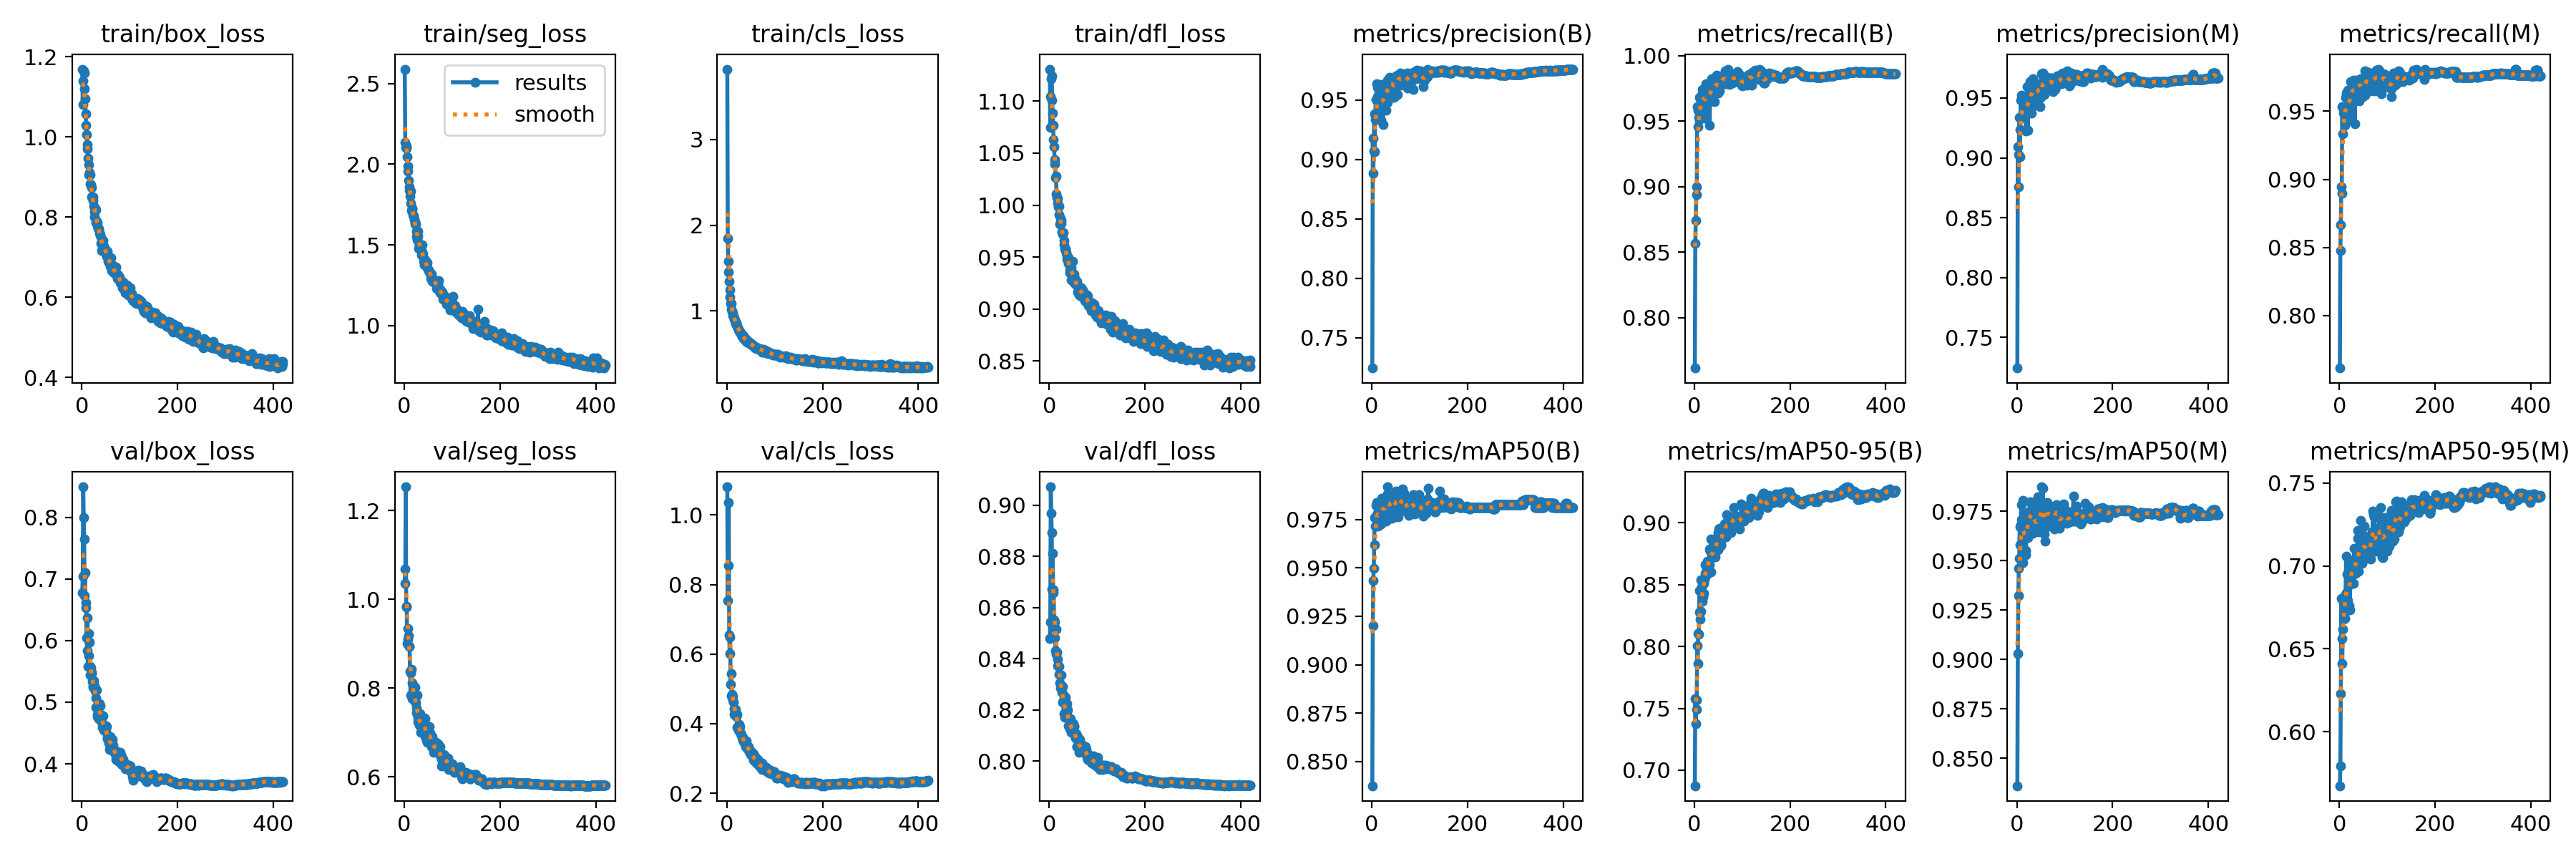

Source data for this figure (header and first rows):
epoch, train/box_loss, train/seg_loss, train/cls_loss, train/dfl_loss, metrics/precision(B), metrics/recall(B), metrics/mAP50(B), metrics/mAP50-95(B), metrics/precision(M), metrics/recall(M), metrics/mAP50(M), metrics/mAP50-95(M), val/box_loss, val/seg_loss, val/cls_loss, val/dfl_loss, lr/pg0, lr/pg1, lr/pg2
1, 1.169, 2.59, 3.821, 1.131, 0.7245, 0.7614, 0.8375, 0.6874, 0.7245, 0.7614, 0.8361, 0.5675, 0.6775, 1.067, 1.081, 0.8478, 0.003322, 0.003322, 0.003322
2, 1.081, 2.135, 1.843, 1.075, 0.9181, 0.8568, 0.9203, 0.7576, 0.9095, 0.8476, 0.9029, 0.5795, 0.704, 1.036, 0.7532, 0.8544, 0.006654, 0.006654, 0.006654
3, 1.14, 2.104, 1.583, 1.104, 0.8885, 0.8741, 0.9435, 0.7375, 0.8759, 0.8665, 0.9322, 0.6228, 0.8493, 1.253, 0.8556, 0.9072, 0.009983, 0.009983, 0.009983
4, 1.165, 2.114, 1.452, 1.121, 0.9075, 0.8998, 0.9497, 0.7494, 0.9028, 0.8945, 0.9462, 0.6805, 0.7994, 0.9822, 1.036, 0.8968, 0.00999, 0.00999, 0.00999
5, 1.159, 2.098, 1.343, 1.125, 0.9385, 0.8936, 0.9618, 0.7565, 0.9341, 0.89, 0.9513, 0.6564, 0.7644, 0.9842, 0.6559, 0.8892, 0.009987, 0.009987, 0.009987
6, 1.121, 2.044, 1.246, 1.101, 0.9068, 0.9608, 0.976, 0.8004, 0.901, 0.9537, 0.9673, 0.6412, 0.6732, 0.9002, 0.6019, 0.8671, 0.009983, 0.009983, 0.009983
7, 1.096, 1.987, 1.164, 1.089, 0.9337, 0.9457, 0.9715, 0.786, 0.9237, 0.9333, 0.9581, 0.6621, 0.7105, 0.9093, 0.6493, 0.8812, 0.00998, 0.00998, 0.00998
8, 1.059, 1.958, 1.091, 1.077, 0.9507, 0.9584, 0.9768, 0.8104, 0.9481, 0.9515, 0.9684, 0.6798, 0.653, 0.9349, 0.5138, 0.8658, 0.009977, 0.009977, 0.009977
9, 1.028, 1.902, 1.086, 1.063, 0.935, 0.953, 0.9824, 0.8096, 0.9336, 0.9487, 0.9785, 0.6679, 0.6608, 0.9176, 0.5434, 0.8669, 0.009974, 0.009974, 0.009974
10, 1.006, 1.86, 1.023, 1.056, 0.9641, 0.9681, 0.9838, 0.828, 0.9523, 0.9535, 0.9706, 0.6708, 0.6038, 0.8936, 0.4802, 0.8551, 0.00997, 0.00997, 0.00997
11, 0.9809, 1.839, 0.993, 1.044, 0.9606, 0.9514, 0.9783, 0.8451, 0.9515, 0.9415, 0.9616, 0.6782, 0.584, 0.8945, 0.4845, 0.8483, 0.009967, 0.009967, 0.009967
12, 0.9696, 1.802, 0.9773, 1.04, 0.9532, 0.9591, 0.9717, 0.8223, 0.9348, 0.9396, 0.9489, 0.6685, 0.6373, 0.8381, 0.4773, 0.8543, 0.009964, 0.009964, 0.009964
13, 0.9471, 1.833, 0.9441, 1.026, 0.9369, 0.9628, 0.9827, 0.8538, 0.9341, 0.96, 0.9805, 0.6825, 0.5574, 0.7844, 0.4682, 0.843, 0.00996, 0.00996, 0.00996
14, 0.9315, 1.758, 0.9405, 1.028, 0.9388, 0.9655, 0.9719, 0.8286, 0.9369, 0.9635, 0.9649, 0.7058, 0.6113, 0.834, 0.4619, 0.8516, 0.009957, 0.009957, 0.009957
15, 0.9054, 1.715, 0.9172, 1.01, 0.9614, 0.9575, 0.9826, 0.848, 0.9468, 0.9424, 0.9628, 0.6836, 0.5752, 0.8416, 0.4432, 0.8419, 0.009954, 0.009954, 0.009954
16, 0.9118, 1.729, 0.9035, 1.007, 0.95, 0.9745, 0.9773, 0.8364, 0.941, 0.9637, 0.9641, 0.6951, 0.5977, 0.8124, 0.4267, 0.8427, 0.00995, 0.00995, 0.00995
17, 0.9059, 1.724, 0.8958, 1.007, 0.9431, 0.9716, 0.9736, 0.8426, 0.937, 0.9652, 0.9656, 0.6791, 0.5438, 0.7764, 0.4323, 0.84, 0.009947, 0.009947, 0.009947
18, 0.8821, 1.687, 0.8551, 1.002, 0.95, 0.9669, 0.9773, 0.8399, 0.9504, 0.9432, 0.9552, 0.6769, 0.5579, 0.8063, 0.4311, 0.8374, 0.009944, 0.009944, 0.009944
19, 0.8811, 1.677, 0.8584, 0.9982, 0.9328, 0.9635, 0.9728, 0.8426, 0.9226, 0.9516, 0.9531, 0.6882, 0.5557, 0.7964, 0.4402, 0.8375, 0.009941, 0.009941, 0.009941
20, 0.8729, 1.678, 0.8591, 0.9993, 0.9635, 0.9729, 0.9818, 0.8513, 0.952, 0.9603, 0.9648, 0.6759, 0.5469, 0.7786, 0.4197, 0.8341, 0.009937, 0.009937, 0.009937
21, 0.8497, 1.654, 0.8319, 0.9907, 0.9488, 0.9721, 0.9859, 0.8538, 0.943, 0.9644, 0.9724, 0.6981, 0.5485, 0.7772, 0.426, 0.8369, 0.009934, 0.009934, 0.009934
22, 0.8501, 1.628, 0.8233, 0.982, 0.9625, 0.9598, 0.9785, 0.8589, 0.9598, 0.9568, 0.9711, 0.6735, 0.5333, 0.8017, 0.389, 0.8305, 0.009931, 0.009931, 0.009931
23, 0.8497, 1.642, 0.8059, 0.987, 0.9294, 0.9522, 0.9777, 0.8662, 0.9233, 0.9458, 0.9618, 0.7032, 0.5261, 0.7743, 0.3875, 0.8287, 0.009927, 0.009927, 0.009927
24, 0.8411, 1.63, 0.7833, 0.9851, 0.9466, 0.9783, 0.9843, 0.8667, 0.9426, 0.9717, 0.9748, 0.6923, 0.5237, 0.7663, 0.3821, 0.8293, 0.009924, 0.009924, 0.009924
25, 0.8268, 1.586, 0.7833, 0.9822, 0.9572, 0.9622, 0.9819, 0.8582, 0.9505, 0.9553, 0.9689, 0.6904, 0.535, 0.7444, 0.3945, 0.8337, 0.009921, 0.009921, 0.009921
26, 0.8125, 1.554, 0.7619, 0.9744, 0.956, 0.9705, 0.9767, 0.8618, 0.9534, 0.9625, 0.9638, 0.703, 0.5268, 0.7553, 0.3982, 0.8271, 0.009917, 0.009917, 0.009917
27, 0.801, 1.53, 0.749, 0.9728, 0.9436, 0.9718, 0.9859, 0.869, 0.9436, 0.9718, 0.9797, 0.7026, 0.5215, 0.7838, 0.3923, 0.8291, 0.009914, 0.009914, 0.009914
28, 0.8227, 1.554, 0.7594, 0.9722, 0.9635, 0.9719, 0.9802, 0.8624, 0.9635, 0.9719, 0.9747, 0.7006, 0.5187, 0.724, 0.3756, 0.8231, 0.009911, 0.009911, 0.009911
29, 0.819, 1.584, 0.747, 0.9734, 0.9621, 0.9729, 0.9742, 0.8622, 0.9621, 0.9729, 0.9704, 0.6893, 0.5069, 0.7342, 0.3733, 0.8236, 0.009908, 0.009908, 0.009908
30, 0.7866, 1.477, 0.7267, 0.962, 0.9414, 0.9665, 0.9789, 0.869, 0.9375, 0.9625, 0.9705, 0.6952, 0.4916, 0.7223, 0.3679, 0.8186, 0.009904, 0.009904, 0.009904
31, 0.789, 1.499, 0.722, 0.9659, 0.9541, 0.9725, 0.9821, 0.8659, 0.9553, 0.969, 0.979, 0.7107, 0.5193, 0.7161, 0.3691, 0.8255, 0.009901, 0.009901, 0.009901
32, 0.7855, 1.506, 0.6994, 0.9575, 0.9481, 0.9469, 0.9884, 0.8789, 0.943, 0.9409, 0.9755, 0.7034, 0.4797, 0.7297, 0.3599, 0.8173, 0.009898, 0.009898, 0.009898
33, 0.7791, 1.501, 0.7071, 0.9576, 0.9666, 0.9726, 0.9919, 0.8768, 0.966, 0.9697, 0.9795, 0.6986, 0.4765, 0.7432, 0.3528, 0.8177, 0.009894, 0.009894, 0.009894
34, 0.7716, 1.475, 0.7186, 0.9576, 0.9638, 0.975, 0.9753, 0.8602, 0.9591, 0.966, 0.9637, 0.6954, 0.4975, 0.7, 0.3612, 0.8249, 0.009891, 0.009891, 0.009891
35, 0.7706, 1.471, 0.6752, 0.954, 0.9671, 0.9763, 0.9867, 0.8869, 0.9603, 0.9689, 0.975, 0.6986, 0.4733, 0.7135, 0.3476, 0.8179, 0.009888, 0.009888, 0.009888
36, 0.7694, 1.437, 0.6919, 0.9513, 0.9605, 0.9823, 0.9852, 0.8717, 0.952, 0.9731, 0.9699, 0.6983, 0.4918, 0.7197, 0.3508, 0.8205, 0.009884, 0.009884, 0.009884
37, 0.7618, 1.456, 0.682, 0.9482, 0.9692, 0.9782, 0.9868, 0.8761, 0.9619, 0.9692, 0.9695, 0.7002, 0.4971, 0.7213, 0.3493, 0.8224, 0.009881, 0.009881, 0.009881
38, 0.7557, 1.499, 0.6795, 0.9482, 0.9611, 0.9714, 0.9819, 0.874, 0.9567, 0.9668, 0.9726, 0.7165, 0.4946, 0.7128, 0.3447, 0.8199, 0.009878, 0.009878, 0.009878
39, 0.7536, 1.443, 0.6768, 0.9496, 0.9681, 0.9784, 0.9789, 0.8733, 0.9617, 0.9714, 0.9694, 0.7215, 0.4738, 0.7061, 0.3367, 0.8172, 0.009875, 0.009875, 0.009875
40, 0.7343, 1.399, 0.652, 0.9441, 0.9576, 0.9788, 0.9794, 0.876, 0.9502, 0.9696, 0.9655, 0.6966, 0.4734, 0.7279, 0.3334, 0.8138, 0.009871, 0.009871, 0.009871
41, 0.7445, 1.417, 0.6444, 0.9448, 0.9654, 0.975, 0.9755, 0.8746, 0.9604, 0.9693, 0.966, 0.7037, 0.479, 0.7296, 0.3505, 0.8142, 0.009868, 0.009868, 0.009868
42, 0.7158, 1.375, 0.6394, 0.9348, 0.9631, 0.9647, 0.9802, 0.881, 0.9565, 0.9577, 0.9701, 0.7009, 0.4672, 0.7321, 0.3292, 0.8162, 0.009865, 0.009865, 0.009865
43, 0.7329, 1.377, 0.6553, 0.9376, 0.9672, 0.9817, 0.9832, 0.8723, 0.9598, 0.9732, 0.9664, 0.7094, 0.4592, 0.7314, 0.3288, 0.8127, 0.009861, 0.009861, 0.009861
44, 0.7423, 1.409, 0.6414, 0.9415, 0.9649, 0.9777, 0.9859, 0.8832, 0.961, 0.9737, 0.9825, 0.7161, 0.4783, 0.6905, 0.3319, 0.8165, 0.009858, 0.009858, 0.009858
45, 0.7334, 1.388, 0.6412, 0.9397, 0.9662, 0.9761, 0.9815, 0.879, 0.9614, 0.9698, 0.9724, 0.7275, 0.4619, 0.6999, 0.334, 0.8141, 0.009855, 0.009855, 0.009855
46, 0.7231, 1.378, 0.6262, 0.9282, 0.9523, 0.9818, 0.977, 0.8795, 0.9438, 0.9719, 0.9646, 0.7081, 0.4549, 0.6964, 0.3198, 0.8113, 0.009851, 0.009851, 0.009851
47, 0.721, 1.383, 0.634, 0.933, 0.9639, 0.9853, 0.9847, 0.8879, 0.9535, 0.9718, 0.9699, 0.7025, 0.4593, 0.6823, 0.32, 0.8126, 0.009848, 0.009848, 0.009848
48, 0.7243, 1.389, 0.6199, 0.9457, 0.9643, 0.9764, 0.9789, 0.885, 0.9578, 0.964, 0.9657, 0.7014, 0.4555, 0.6779, 0.3195, 0.8117, 0.009845, 0.009845, 0.009845
49, 0.7116, 1.352, 0.6146, 0.9322, 0.9533, 0.9712, 0.9763, 0.8781, 0.9429, 0.9609, 0.9666, 0.7096, 0.4603, 0.6938, 0.3225, 0.8124, 0.009842, 0.009842, 0.009842
50, 0.717, 1.352, 0.6156, 0.933, 0.9656, 0.98, 0.9891, 0.8922, 0.9504, 0.964, 0.9738, 0.7073, 0.4618, 0.6961, 0.3108, 0.8146, 0.009838, 0.009838, 0.009838
51, 0.7149, 1.344, 0.6198, 0.9333, 0.9702, 0.9756, 0.9895, 0.895, 0.9701, 0.9744, 0.9874, 0.7182, 0.4526, 0.6922, 0.3176, 0.8135, 0.009835, 0.009835, 0.009835
52, 0.7029, 1.337, 0.6002, 0.9254, 0.9652, 0.9732, 0.9872, 0.8955, 0.9547, 0.9623, 0.9773, 0.7241, 0.4606, 0.7136, 0.3089, 0.8138, 0.009832, 0.009832, 0.009832
53, 0.7016, 1.331, 0.6064, 0.9296, 0.955, 0.9766, 0.9852, 0.8808, 0.9534, 0.962, 0.9766, 0.714, 0.4411, 0.6923, 0.3147, 0.8103, 0.009828, 0.009828, 0.009828
54, 0.7146, 1.322, 0.6016, 0.9261, 0.9711, 0.9797, 0.9872, 0.8878, 0.9711, 0.9797, 0.9868, 0.7072, 0.4426, 0.6992, 0.3047, 0.8102, 0.009825, 0.009825, 0.009825
55, 0.6901, 1.294, 0.5932, 0.924, 0.9682, 0.9803, 0.9764, 0.8817, 0.9642, 0.9763, 0.9725, 0.7045, 0.4405, 0.6748, 0.3133, 0.809, 0.009822, 0.009822, 0.009822
56, 0.6931, 1.313, 0.5903, 0.9266, 0.9709, 0.9805, 0.9806, 0.8823, 0.9648, 0.9734, 0.9702, 0.7059, 0.4385, 0.6928, 0.294, 0.8107, 0.009819, 0.009819, 0.009819
57, 0.6985, 1.319, 0.5861, 0.927, 0.9707, 0.983, 0.9785, 0.8951, 0.9668, 0.9757, 0.9701, 0.715, 0.4339, 0.6674, 0.2996, 0.8057, 0.009815, 0.009815, 0.009815
58, 0.6847, 1.299, 0.5795, 0.9227, 0.9671, 0.9829, 0.982, 0.8875, 0.9531, 0.9656, 0.9636, 0.7071, 0.4228, 0.6901, 0.2927, 0.8057, 0.009812, 0.009812, 0.009812
59, 0.6766, 1.274, 0.5699, 0.9161, 0.973, 0.9816, 0.9847, 0.8909, 0.9608, 0.9676, 0.9597, 0.7051, 0.4444, 0.6774, 0.3009, 0.8096, 0.009809, 0.009809, 0.009809
60, 0.6824, 1.281, 0.5808, 0.9228, 0.9659, 0.9846, 0.9817, 0.8883, 0.9681, 0.9734, 0.9743, 0.7102, 0.4428, 0.6687, 0.3031, 0.8083, 0.009805, 0.009805, 0.009805
... 360 more rows
